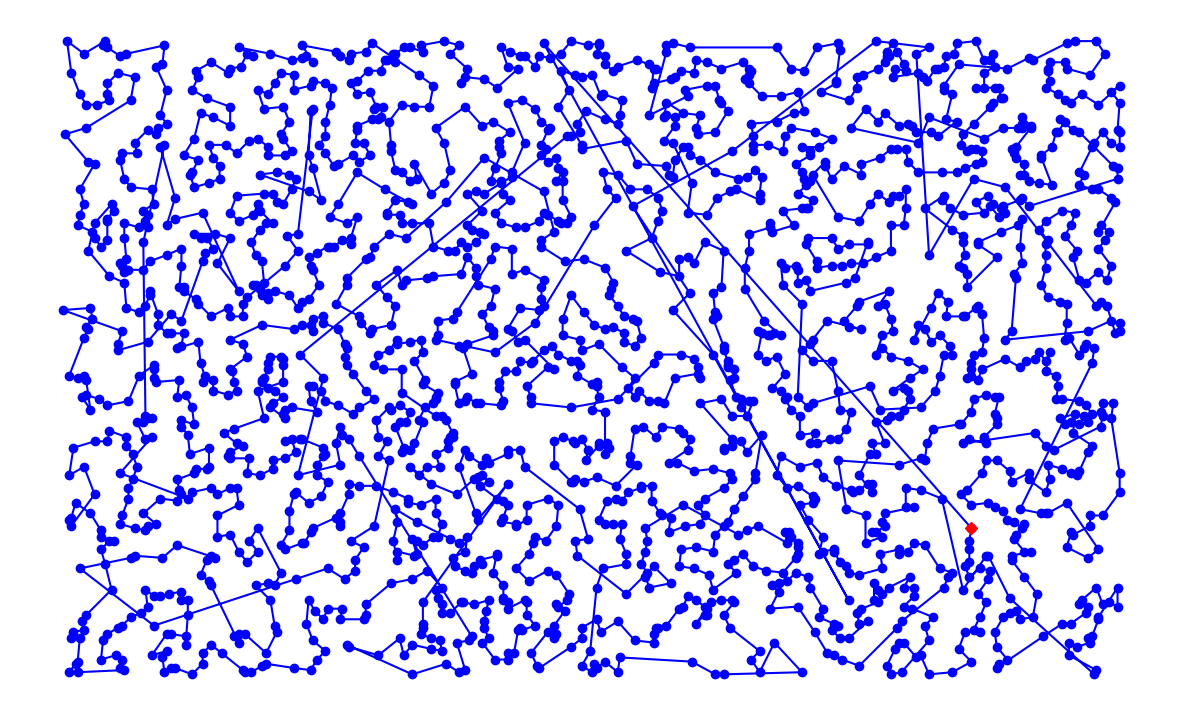

Python code for this plot:
import random
from collections import Counter

from itertools import permutations
from time import time

import matplotlib.pyplot as plt


a_city = complex


def distance_tour(a_tour):
    return sum(distance_points(a_tour[i - 1], a_tour[i]) for i in range(len(a_tour)))


def distance_points(first, second):
    return abs(first - second)


def generate_cities(number_of_cities):
    seed = 111
    width = 500
    height = 300
    # random.seed((number_of_cities, seed))
    return frozenset(a_city(random.randint(1, width), random.randint(1, height)) for c in range(number_of_cities))


def brute_force(cities):
    return shortest_tour(permutations(cities))


def shortest_tour(tours):
    return min(tours, key=distance_tour)


# Visualization

def visualize_tour(tour, style = 'bo-'):
    if len(tour) > 1000:
        plt.figure(figsize=(15, 10))
    start = tour[0:1]
    visualize_segment(tour + start, style)
    visualize_segment(start, 'rD')


def visualize_segment(segment, style='bo-'):
    plt.plot([X(c) for c in segment], [Y(c) for c in segment], style, clip_on=False)
    plt.axis('scaled')
    plt.axis('off')
    plt.show()


def X(city):
    return city.real


def Y(city):
    return city.imag


# TSP (Traveling Sales Person) function

def tsp(algorithm, cities):
    print('processing...')
    t0 = time()
    tour = algorithm(cities)
    t1 = time()

    # Every city appears exactly once in tour
    assert Counter(tour) == Counter(cities)
    visualize_tour(tour)
    print("{}: {} cities => tour length {:.0f} (in {:.3f} sec)".format(name(algorithm), len(tour), distance_tour(tour), t1 - t0))


def name(algorithm):
    print(f'name ----> {algorithm.__name__}')
    return algorithm.__name__.replace('_tsp', '')


# Greedy Algorithm for TSP

def greedy_algorithm(cities, start = None):
    city = start or first(cities)
    tour = [city]
    unvisited = set(cities - {city})
    while unvisited:
        city = nearest_neighbor(city, unvisited)
        tour.append(city)
        unvisited.remove(city)
    return tour


def first(collection):
    return next(iter(collection))


def nearest_neighbor(city_a, cities):
    return min(cities, key=lambda city: distance_points(city, city_a))


if __name__ == '__main__':
    # tsp(brute_force, generate_cities(10))

    # Now, let's use greedy_algorithm to create a tour for 2,000 cities
    tsp(greedy_algorithm, generate_cities(2000))
